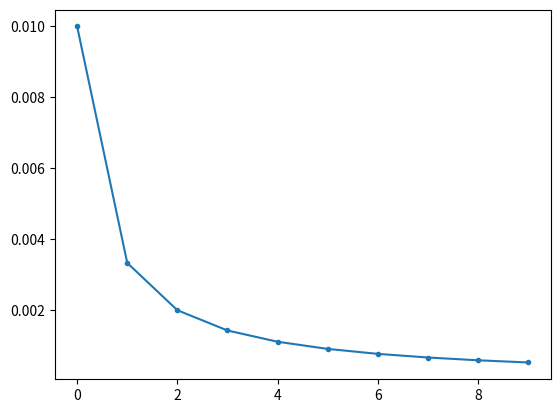

Recreate this plot in Python.
import datetime
import matplotlib.pyplot as plt



def lr_scheduler(epoch, lr, decay=1):
    lr = lr/(1+(decay*epoch))
    return lr

lrs = []
lr = 0.01
decay = 2
for epoch in range(10):
    lrs.append(lr_scheduler(epoch, lr, decay))

plt.plot(lrs, marker='.')
# plt.show()

print(datetime.datetime.now())
